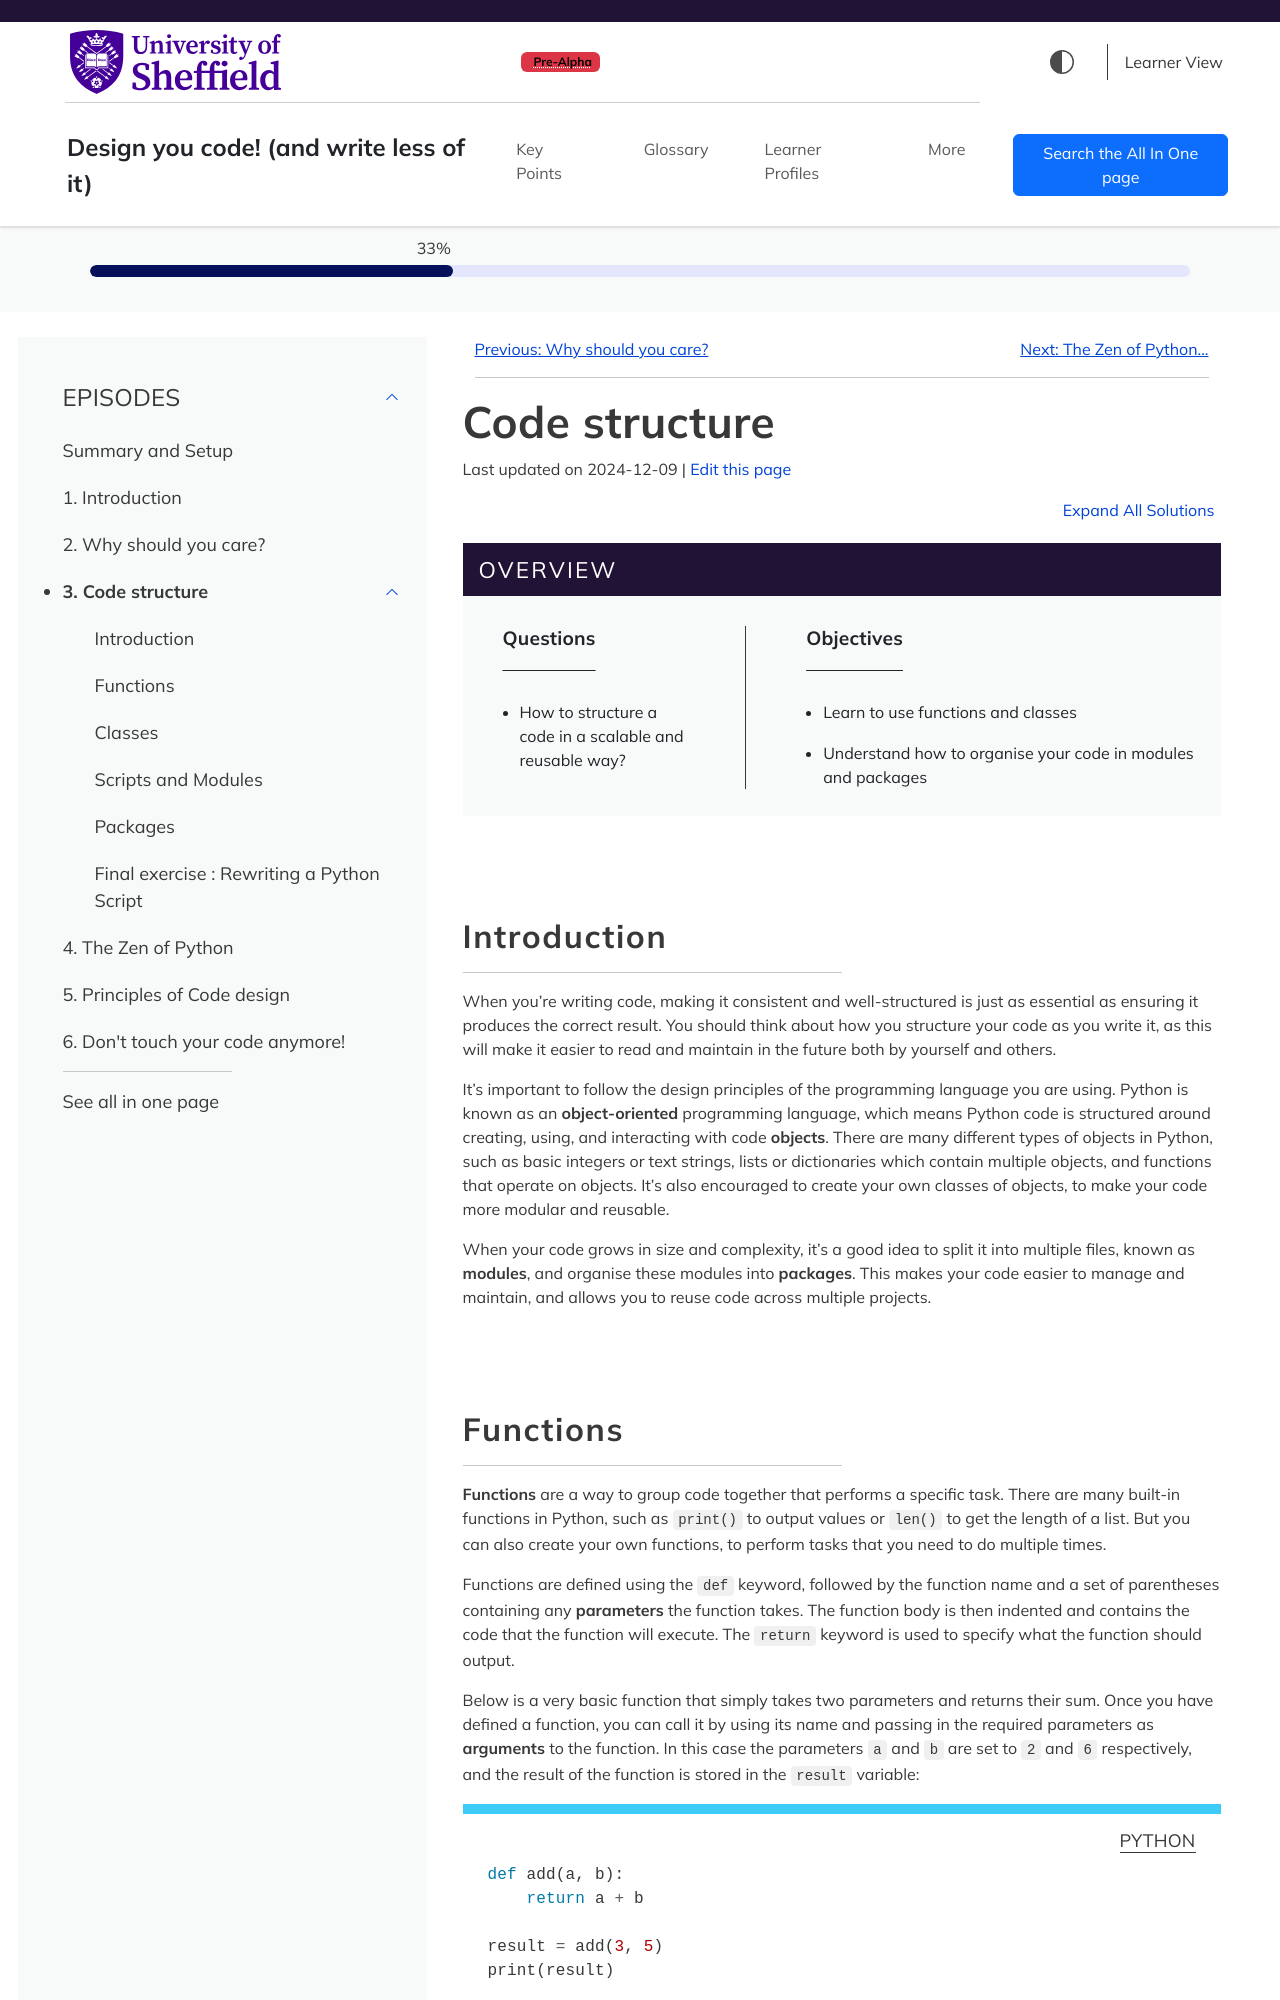

repository: FAIR2-for-research-software/FAIR_Code_design · page: Code_structure.html · generator: sphinx

---
title: "Code structure"
teaching: 10
exercises: 2
---

:::::::::::::::::::::::::::::::::::::: questions

- How to structure a code in a scalable and reusable way?

::::::::::::::::::::::::::::::::::::::::::::::::

::::::::::::::::::::::::::::::::::::: objectives

- Learn to use functions and classes
- Understand how to organise your code in modules and packages

::::::::::::::::::::::::::::::::::::::::::::::::

## Introduction

When you're writing code, making it consistent and well-structured is just as
essential as ensuring it produces the correct result. You should think about how
you structure your code as you write it, as this will make it easier to read and
maintain in the future both by yourself and others.

It's important to follow the design principles of the programming language you are using.
Python is known as an **object-oriented** programming language, which means Python code is
structured around creating, using, and interacting with code **objects**. There are many
different types of objects in Python, such as basic integers or text strings, lists or
dictionaries which contain multiple objects, and functions that operate on objects.
It's also encouraged to create your own classes of objects, to make your code more
modular and reusable.

When your code grows in size and complexity, it's a good idea to split it into multiple
files, known as **modules**, and organise these modules into **packages**. This makes
your code easier to manage and maintain, and allows you to reuse code across multiple
projects.

## Functions

**Functions** are a way to group code together that performs a specific task. There
are many built-in functions in Python, such as `print()` to output values or `len()`
to get the length of a list. But you can also create your own functions, to perform
tasks that you need to do multiple times.

Functions are defined using the `def` keyword, followed by the function name and a set
of parentheses containing any **parameters** the function takes. The function body is
then indented and contains the code that the function will execute. The `return` keyword
is used to specify what the function should output.

Below is a very basic function that simply takes two parameters and returns their sum.
Once you have defined a function, you can call it by using its name and passing in the
required parameters as **arguments** to the function. In this case the parameters `a` and
`b` are set to `2` and `6` respectively, and the result of the function is stored in the
`result` variable:

```python
def add(a, b):
    return a + b

result = add(3, 5)
print(result)
```
```output
8
```

:::::::::::: callout
